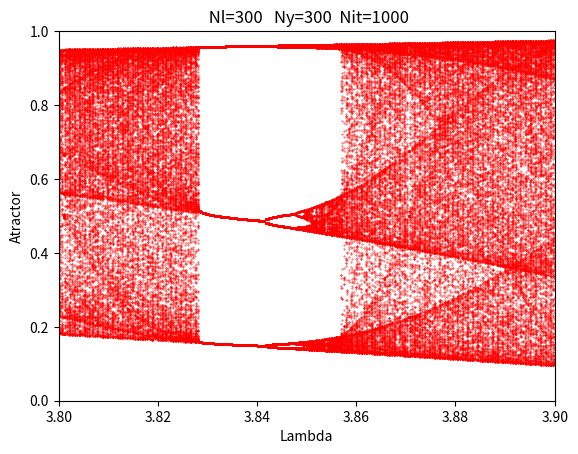

Source code (Python):
# [redacted]

import numpy as np                 # Importa biblioteca  nunpy 
import matplotlib.pyplot as plt    # Importa biblioteca matplotlib.pyplot
import random as rd


def IteraV2(Y0,lamb,Nit):
    for n in range(Nit):
      Y1= lamb*Y0*(1.0-Y0)
      Y0=Y1
    return Y1


Nl=300
Npy=300
Nit=1000

lbmin=3.8
lbmax=3.9


LB=np.linspace(lbmin,lbmax,Nl)
for l in LB:
    Y=np.random.rand(Npy)
    Y=IteraV2(Y,l,Nit)
    L=l*np.ones(len(Y)) 
    plt.scatter(L,Y,s=0.1,c='r')       

tx=' Nl='+str(Nl)+'  '+' Ny='+str(Npy)+'  '+'Nit='+str(Nit)
plt.title(tx)
plt.xlim(lbmin,lbmax)
plt.ylim(0.0,1.0)
plt.xlabel('Lambda')    
plt.ylabel('Atractor')  
#
plt.show()

